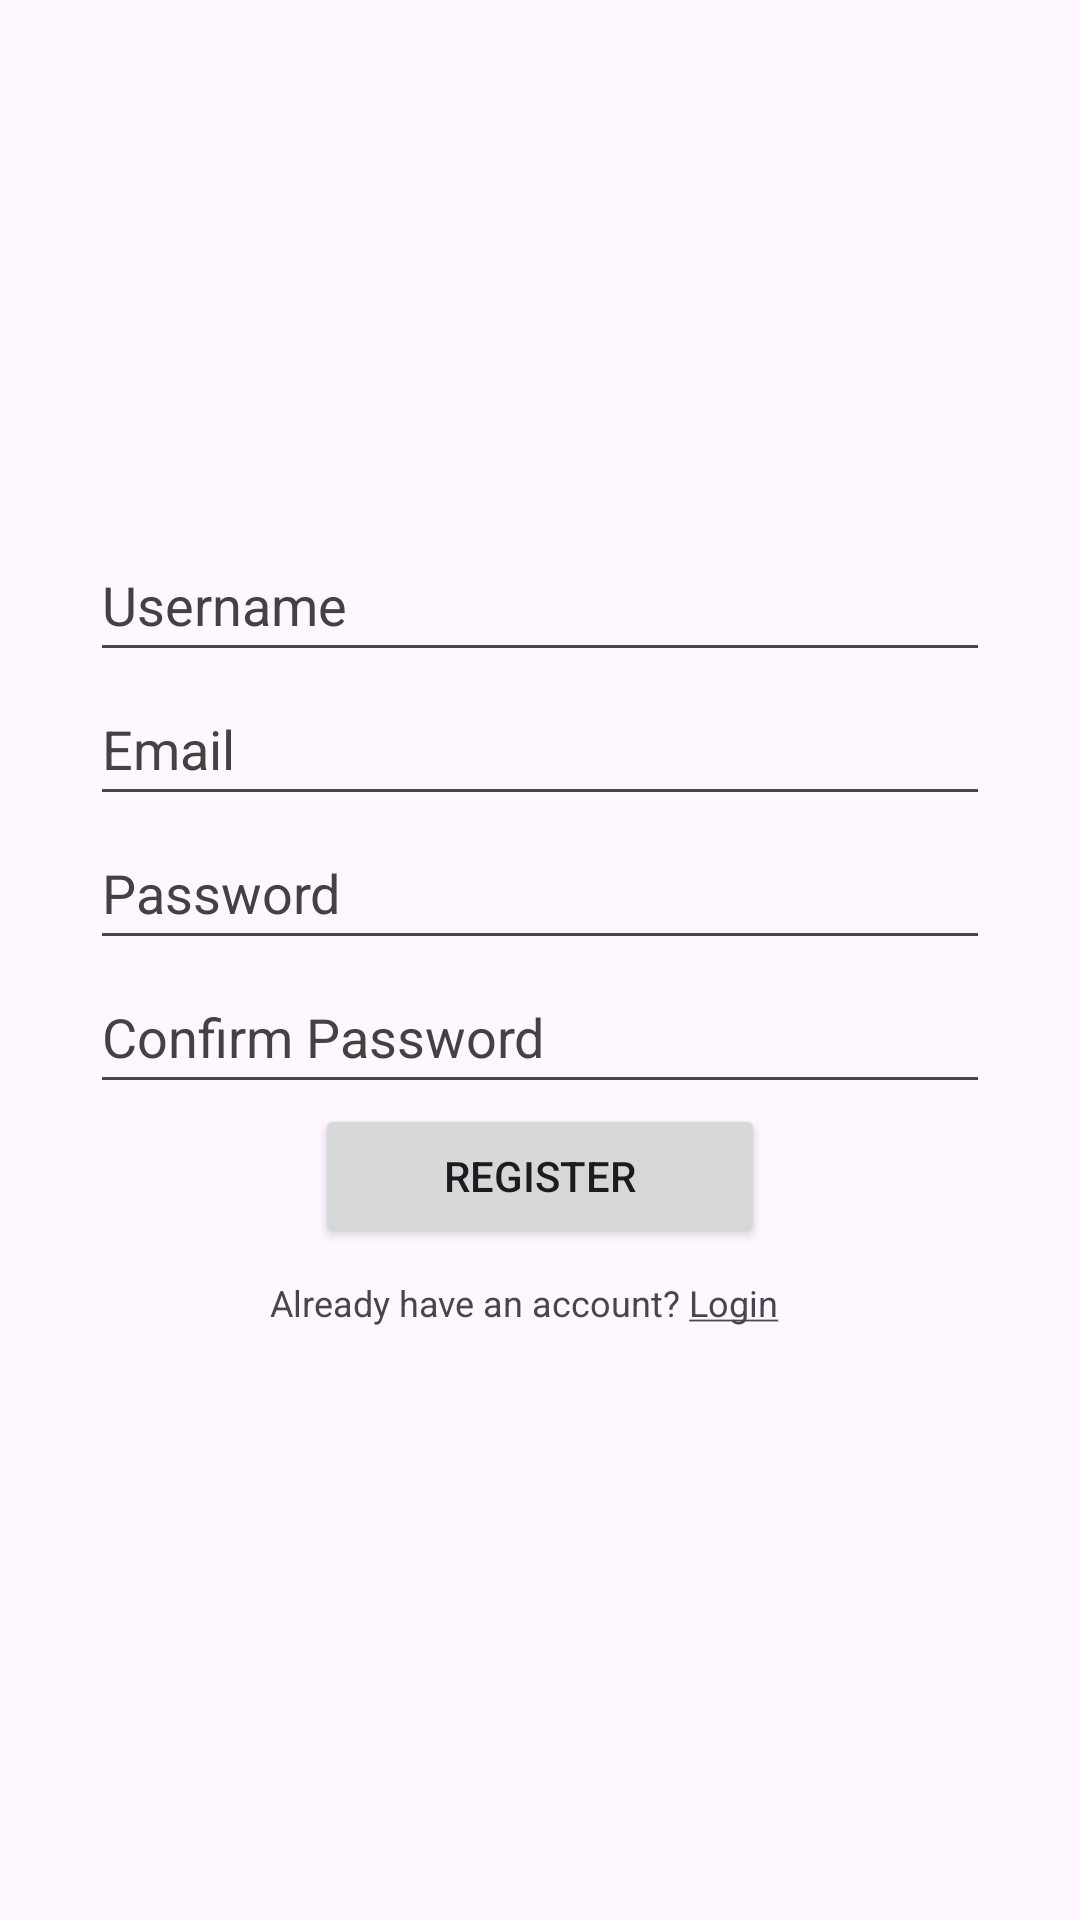

Write the Android layout XML for this screen, with the resource values it uses.
<!-- AndroidManifest.xml: application theme Theme.MidPlayer -->
<!-- res/layout/activity_register.xml -->
<?xml version="1.0" encoding="utf-8"?>
<androidx.constraintlayout.widget.ConstraintLayout xmlns:android="http://schemas.android.com/apk/res/android"
    xmlns:app="http://schemas.android.com/apk/res-auto"
    xmlns:tools="http://schemas.android.com/tools"
    android:id="@+id/main"
    android:layout_width="match_parent"
    android:layout_height="match_parent"
    tools:context=".RegisterActivity">

    <LinearLayout
        android:id="@+id/register"
        android:layout_width="match_parent"
        android:layout_height="wrap_content"
        android:orientation="vertical"
        android:gravity="center_horizontal"
        android:padding="15dp"
        app:layout_constraintTop_toTopOf="parent"
        app:layout_constraintBottom_toBottomOf="parent"
        app:layout_constraintStart_toStartOf="parent"
        app:layout_constraintEnd_toEndOf="parent">

        <EditText
            android:id="@+id/edtRegisterUsername"
            android:minHeight="48dp"
            android:layout_width="300dp"
            android:layout_height="wrap_content"
            android:hint="@string/username"
            android:autofillHints="username"
            android:inputType="text"
            android:textColorHint="@color/cardview_dark_background"/>

        <EditText
            android:id="@+id/edtRegisterEmail"
            android:minHeight="48dp"
            android:layout_width="300dp"
            android:layout_height="wrap_content"
            android:hint="@string/email"
            android:autofillHints="emailAddress"
            android:inputType="textEmailAddress"
            android:textColorHint="@color/cardview_dark_background"/>

        <EditText
            android:id="@+id/edtRegisterPassword"
            android:minHeight="48dp"
            android:layout_width="300dp"
            android:layout_height="wrap_content"
            android:hint="@string/password"
            android:autofillHints="password"
            android:inputType="textPassword"
            android:textColorHint="@color/cardview_dark_background"/>

        <EditText
            android:id="@+id/edtConfirmPassword"
            android:minHeight="48dp"
            android:layout_width="300dp"
            android:layout_height="wrap_content"
            android:hint="@string/confirm_password"
            android:autofillHints="password"
            android:inputType="textPassword"
            android:textColorHint="@color/cardview_dark_background"/>

        <Button
            android:id="@+id/btnCreateAccount"
            android:layout_width="150dp"
            android:layout_height="wrap_content"
            android:text="@string/register"/>

        <TextView
            android:id="@+id/txtLoginSignup"
            android:minHeight="48dp"
            android:layout_width="200dp"
            android:layout_height="wrap_content"
            android:text="@string/login_prompt"
            android:textSize="12sp"
            android:clickable="true"
            android:focusable="true"
            android:padding="10dp"/>





    </LinearLayout>

</androidx.constraintlayout.widget.ConstraintLayout>
<!-- resources referenced by this layout -->
<resources>
  <string name="confirm_password"> Confirm Password</string>
  <string name="email">Email</string>
  <string name="login_prompt">Already have an account? <u>Login</u></string>
  <string name="password">Password</string>
  <string name="register">Register</string>
  <string name="username">Username</string>
  <style name="Theme.MidPlayer" parent="Base.Theme.MidPlayer" />
  <style name="Base.Theme.MidPlayer" parent="Theme.Material3.DayNight.NoActionBar">
          
          
      </style>
</resources>
